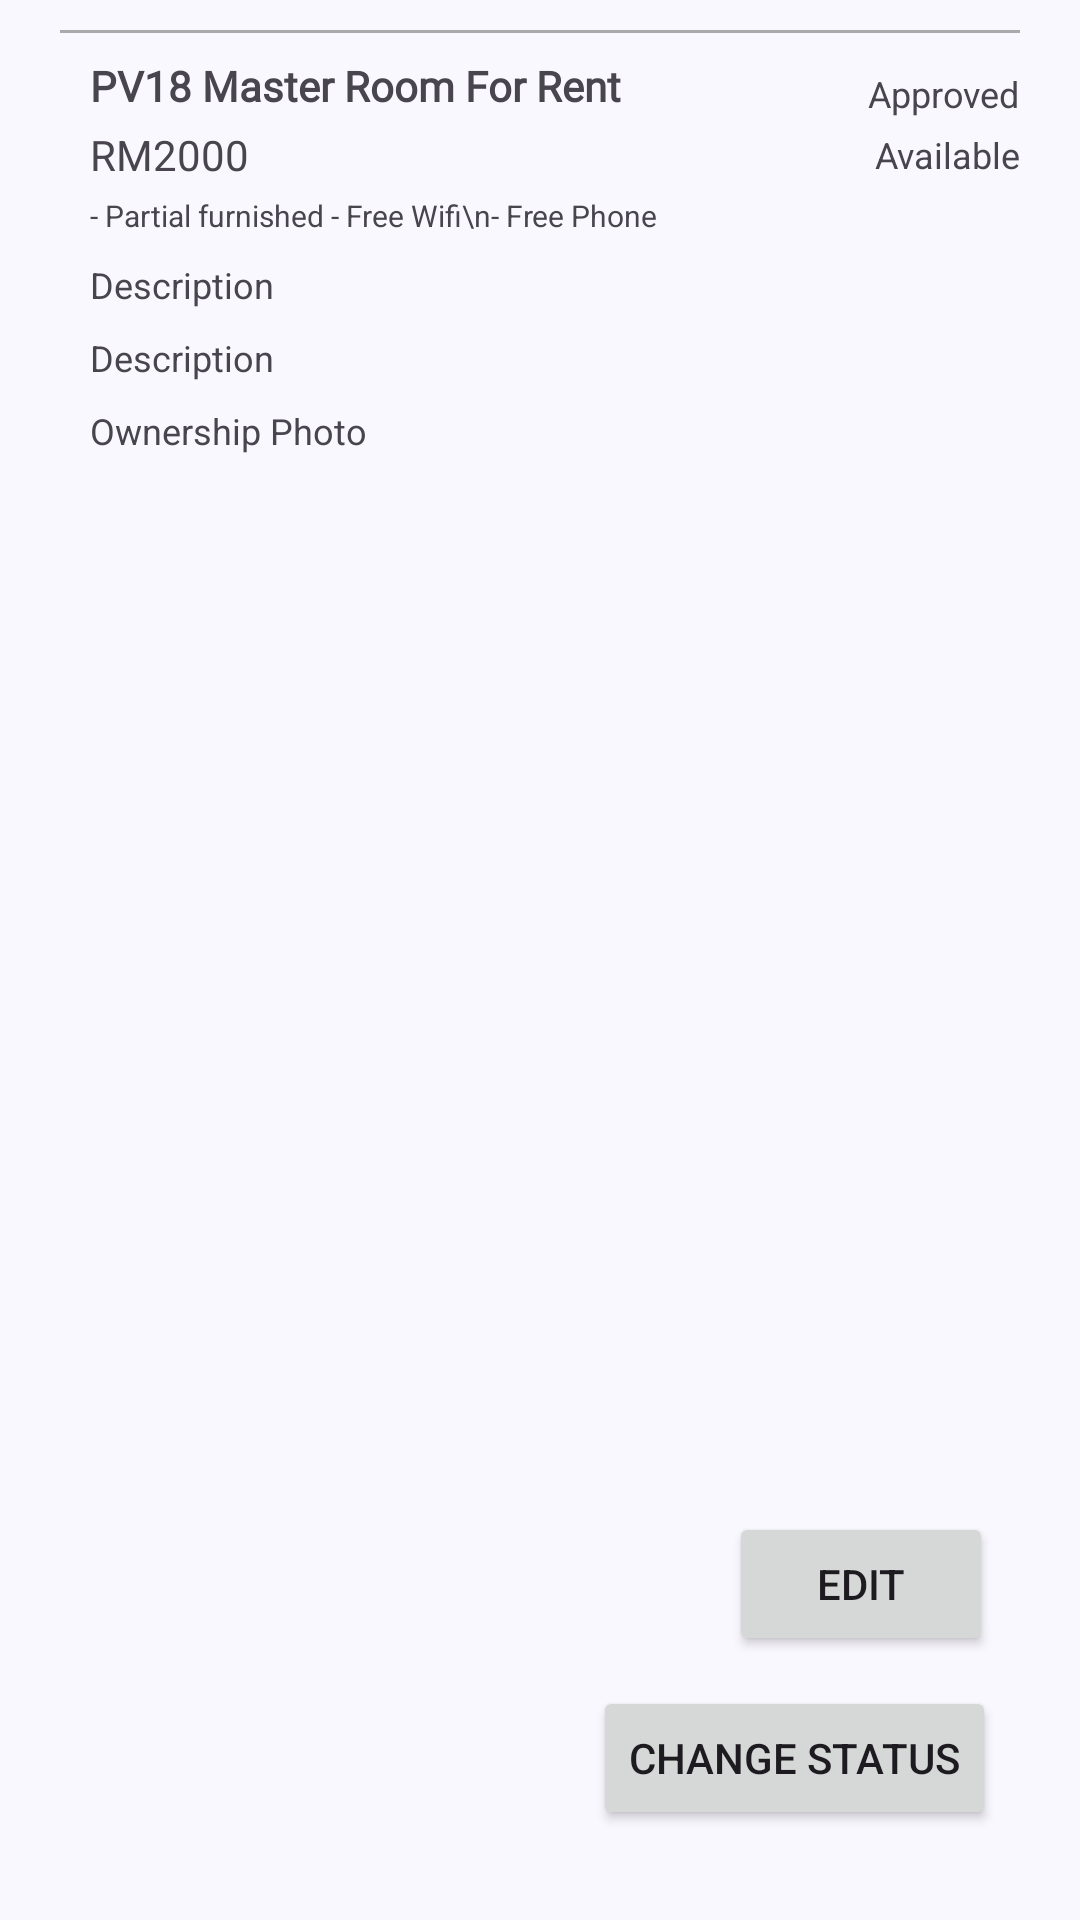

Produce the Android XML layout that renders to this screen, including the resource entries it uses.
<!-- AndroidManifest.xml: application theme Theme.SiaBilik -->
<!-- res/layout/fragment_owner_mylisting_details.xml -->
<?xml version="1.0" encoding="utf-8"?>
<androidx.constraintlayout.widget.ConstraintLayout xmlns:android="http://schemas.android.com/apk/res/android"
    xmlns:app="http://schemas.android.com/apk/res-auto"
    xmlns:tools="http://schemas.android.com/tools"
    android:id="@+id/relativeLayout"
    android:layout_width="match_parent"
    android:layout_height="match_parent"
    tools:context="com.example.siabilik.ownerAcc.ui.OwnerMyListingDetails">

    .


    <ScrollView
        android:id="@+id/scrollView2"
        android:layout_width="match_parent"
        android:layout_height="0dp"
        app:layout_constraintBottom_toBottomOf="parent"
        app:layout_constraintEnd_toEndOf="parent"
        app:layout_constraintStart_toStartOf="parent"
        app:layout_constraintTop_toTopOf="parent">

        <androidx.constraintlayout.widget.ConstraintLayout
            android:layout_width="match_parent"
            android:layout_height="match_parent">


            <ImageView
                android:id="@+id/propertyPhoto"
                android:layout_width="match_parent"
                android:layout_height="wrap_content"
                android:layout_marginStart="60dp"
                android:layout_marginEnd="60dp"
                app:layout_constraintEnd_toEndOf="parent"
                app:layout_constraintStart_toStartOf="parent"
                app:layout_constraintTop_toTopOf="parent"
                tools:srcCompat="@tools:sample/avatars" />

            <View
                android:id="@+id/dividerView"
                android:layout_width="match_parent"
                android:layout_height="1dp"
                android:layout_marginStart="20dp"
                android:layout_marginTop="10dp"
                android:layout_marginEnd="20dp"
                android:background="@android:color/darker_gray"
                app:layout_constraintEnd_toEndOf="parent"
                app:layout_constraintStart_toStartOf="parent"
                app:layout_constraintTop_toBottomOf="@+id/propertyPhoto" />

            <TextView
                android:id="@+id/title"
                android:layout_width="wrap_content"
                android:layout_height="wrap_content"
                android:layout_marginStart="10dp"
                android:layout_marginTop="8dp"
                android:fontFamily="@font/roboto"
                android:text="PV18 Master Room For Rent"
                android:textSize="14sp"
                android:textStyle="bold"
                app:layout_constraintStart_toStartOf="@+id/dividerView"
                app:layout_constraintTop_toBottomOf="@+id/dividerView" />

            <TextView
                android:id="@+id/rental"
                android:layout_width="wrap_content"
                android:layout_height="wrap_content"
                android:layout_marginTop="4dp"
                android:text="RM2000"
                app:layout_constraintStart_toStartOf="@+id/title"
                app:layout_constraintTop_toBottomOf="@+id/title" />

            <TextView
                android:id="@+id/features"
                android:layout_width="wrap_content"
                android:layout_height="wrap_content"
                android:layout_marginTop="4dp"
                android:text="- Partial furnished - Free Wifi\n- Free Phone"
                android:textSize="10dp"
                app:layout_constraintStart_toStartOf="@+id/rental"
                app:layout_constraintTop_toBottomOf="@+id/rental" />

            <TextView
                android:id="@+id/Approvalstatus"
                android:layout_width="wrap_content"
                android:layout_height="wrap_content"
                android:layout_marginTop="4dp"
                android:text="Approved"
                android:textSize="12dp"
                app:layout_constraintEnd_toEndOf="@+id/dividerView"
                app:layout_constraintTop_toTopOf="@+id/title" />

            <TextView
                android:id="@+id/Listingstatus"
                android:layout_width="wrap_content"
                android:layout_height="wrap_content"
                android:layout_marginTop="4dp"
                android:text="Available"
                android:textSize="12dp"
                app:layout_constraintEnd_toEndOf="@+id/Approvalstatus"
                app:layout_constraintTop_toBottomOf="@+id/Approvalstatus" />

            <TextView
                android:id="@+id/description"
                android:layout_width="0dp"
                android:layout_height="wrap_content"
                android:layout_marginTop="8dp"
                android:text="Description"
                android:textSize="12dp"
                app:layout_constraintEnd_toEndOf="@+id/Listingstatus"
                app:layout_constraintStart_toStartOf="@+id/features"
                app:layout_constraintTop_toBottomOf="@+id/features" />


            <TextView
                android:id="@+id/address"
                android:layout_width="0dp"
                android:layout_height="wrap_content"
                android:layout_marginTop="8dp"
                android:text="Description"
                android:textSize="12dp"
                app:layout_constraintEnd_toEndOf="@+id/description"
                app:layout_constraintStart_toStartOf="@+id/description"
                app:layout_constraintTop_toBottomOf="@+id/description" />

            <TextView
                android:id="@+id/ownershipPhotoLabel"
                android:layout_width="0dp"
                android:layout_height="wrap_content"
                android:layout_marginTop="8dp"
                android:layout_marginBottom="20dp"
                android:text="Ownership Photo"
                android:textSize="12dp"
                app:layout_constraintStart_toStartOf="@+id/address"
                app:layout_constraintTop_toBottomOf="@+id/address" />

            <ImageView
                android:id="@+id/ownershipPhoto"
                android:layout_width="match_parent"
                android:layout_height="wrap_content"
                android:layout_marginStart="60dp"
                android:layout_marginTop="4dp"
                android:layout_marginEnd="60dp"
                android:layout_marginBottom="30dp"
                app:layout_constraintBottom_toBottomOf="parent"
                app:layout_constraintEnd_toEndOf="parent"
                app:layout_constraintStart_toStartOf="@+id/ownershipPhotoLabel"
                app:layout_constraintTop_toBottomOf="@+id/ownershipPhotoLabel"
                tools:srcCompat="@tools:sample/avatars" />

        </androidx.constraintlayout.widget.ConstraintLayout>

    </ScrollView>


    <Button
        android:id="@+id/editButton"
        android:layout_width="wrap_content"
        android:layout_height="wrap_content"
        android:layout_marginEnd="1dp"
        android:layout_marginBottom="10dp"
        android:drawableLeft="@drawable/editbtn"
        android:drawableTint="#FFFFFF"
        android:text="Edit"
        app:layout_constraintBottom_toTopOf="@+id/availableButton"
        app:layout_constraintEnd_toEndOf="@+id/availableButton" />

    <Button
        android:id="@+id/availableButton"
        android:layout_width="wrap_content"
        android:layout_height="wrap_content"
        android:layout_marginEnd="28dp"
        android:layout_marginBottom="30dp"
        android:drawableLeft="@drawable/editbtn"
        android:drawableTint="#FFFFFF"
        android:text="Change Status"
        app:layout_constraintBottom_toBottomOf="parent"
        app:layout_constraintEnd_toEndOf="parent" />


</androidx.constraintlayout.widget.ConstraintLayout>
<!-- resources referenced by this layout -->
<resources>
  <style name="Theme.SiaBilik" parent="Base.Theme.SiaBilik" />
  <color name="md_theme_primary">#495D92</color>
  <color name="md_theme_onPrimary">#FFFFFF</color>
  <color name="md_theme_primaryContainer">#DAE2FF</color>
  <color name="md_theme_onPrimaryContainer">#001848</color>
  <color name="md_theme_secondary">#36618E</color>
  <color name="md_theme_onSecondary">#FFFFFF</color>
  <color name="md_theme_secondaryContainer">#D1E4FF</color>
  <color name="md_theme_onSecondaryContainer">#001D36</color>
  <color name="md_theme_tertiary">#435E91</color>
  <color name="md_theme_onTertiary">#FFFFFF</color>
  <color name="md_theme_tertiaryContainer">#D7E2FF</color>
  <color name="md_theme_onTertiaryContainer">#001A40</color>
  <color name="md_theme_error">#BA1A1A</color>
  <color name="md_theme_onError">#FFFFFF</color>
  <color name="md_theme_errorContainer">#FFDAD6</color>
  <color name="md_theme_onErrorContainer">#410002</color>
  <color name="md_theme_background">#FAF8FF</color>
  <color name="md_theme_onBackground">#1A1B21</color>
  <color name="md_theme_surface">#FAF8FF</color>
  <color name="md_theme_onSurface">#1A1B21</color>
  <color name="md_theme_surfaceVariant">#E1E2EC</color>
  <color name="md_theme_onSurfaceVariant">#45464F</color>
  <color name="md_theme_outline">#757780</color>
  <color name="md_theme_outlineVariant">#C5C6D0</color>
  <color name="md_theme_inverseSurface">#2F3036</color>
  <color name="md_theme_inverseOnSurface">#F1F0F7</color>
  <color name="md_theme_inversePrimary">#B2C5FF</color>
  <color name="md_theme_primaryFixed">#DAE2FF</color>
  <color name="md_theme_onPrimaryFixed">#001848</color>
  <color name="md_theme_primaryFixedDim">#B2C5FF</color>
  <color name="md_theme_onPrimaryFixedVariant">#314578</color>
  <color name="md_theme_secondaryFixed">#D1E4FF</color>
  <color name="md_theme_onSecondaryFixed">#001D36</color>
  <color name="md_theme_secondaryFixedDim">#A0CAFD</color>
  <color name="md_theme_onSecondaryFixedVariant">#1A4975</color>
  <color name="md_theme_tertiaryFixed">#D7E2FF</color>
  <color name="md_theme_onTertiaryFixed">#001A40</color>
  <color name="md_theme_tertiaryFixedDim">#ACC7FF</color>
  <color name="md_theme_onTertiaryFixedVariant">#2A4678</color>
  <color name="md_theme_surfaceDim">#DAD9E0</color>
  <color name="md_theme_surfaceBright">#FAF8FF</color>
  <color name="md_theme_surfaceContainerLowest">#FFFFFF</color>
  <color name="md_theme_surfaceContainerLow">#F4F3FA</color>
  <color name="md_theme_surfaceContainer">#EEEDF4</color>
  <color name="md_theme_surfaceContainerHigh">#E8E7EF</color>
  <color name="md_theme_surfaceContainerHighest">#E3E2E9</color>
</resources>
